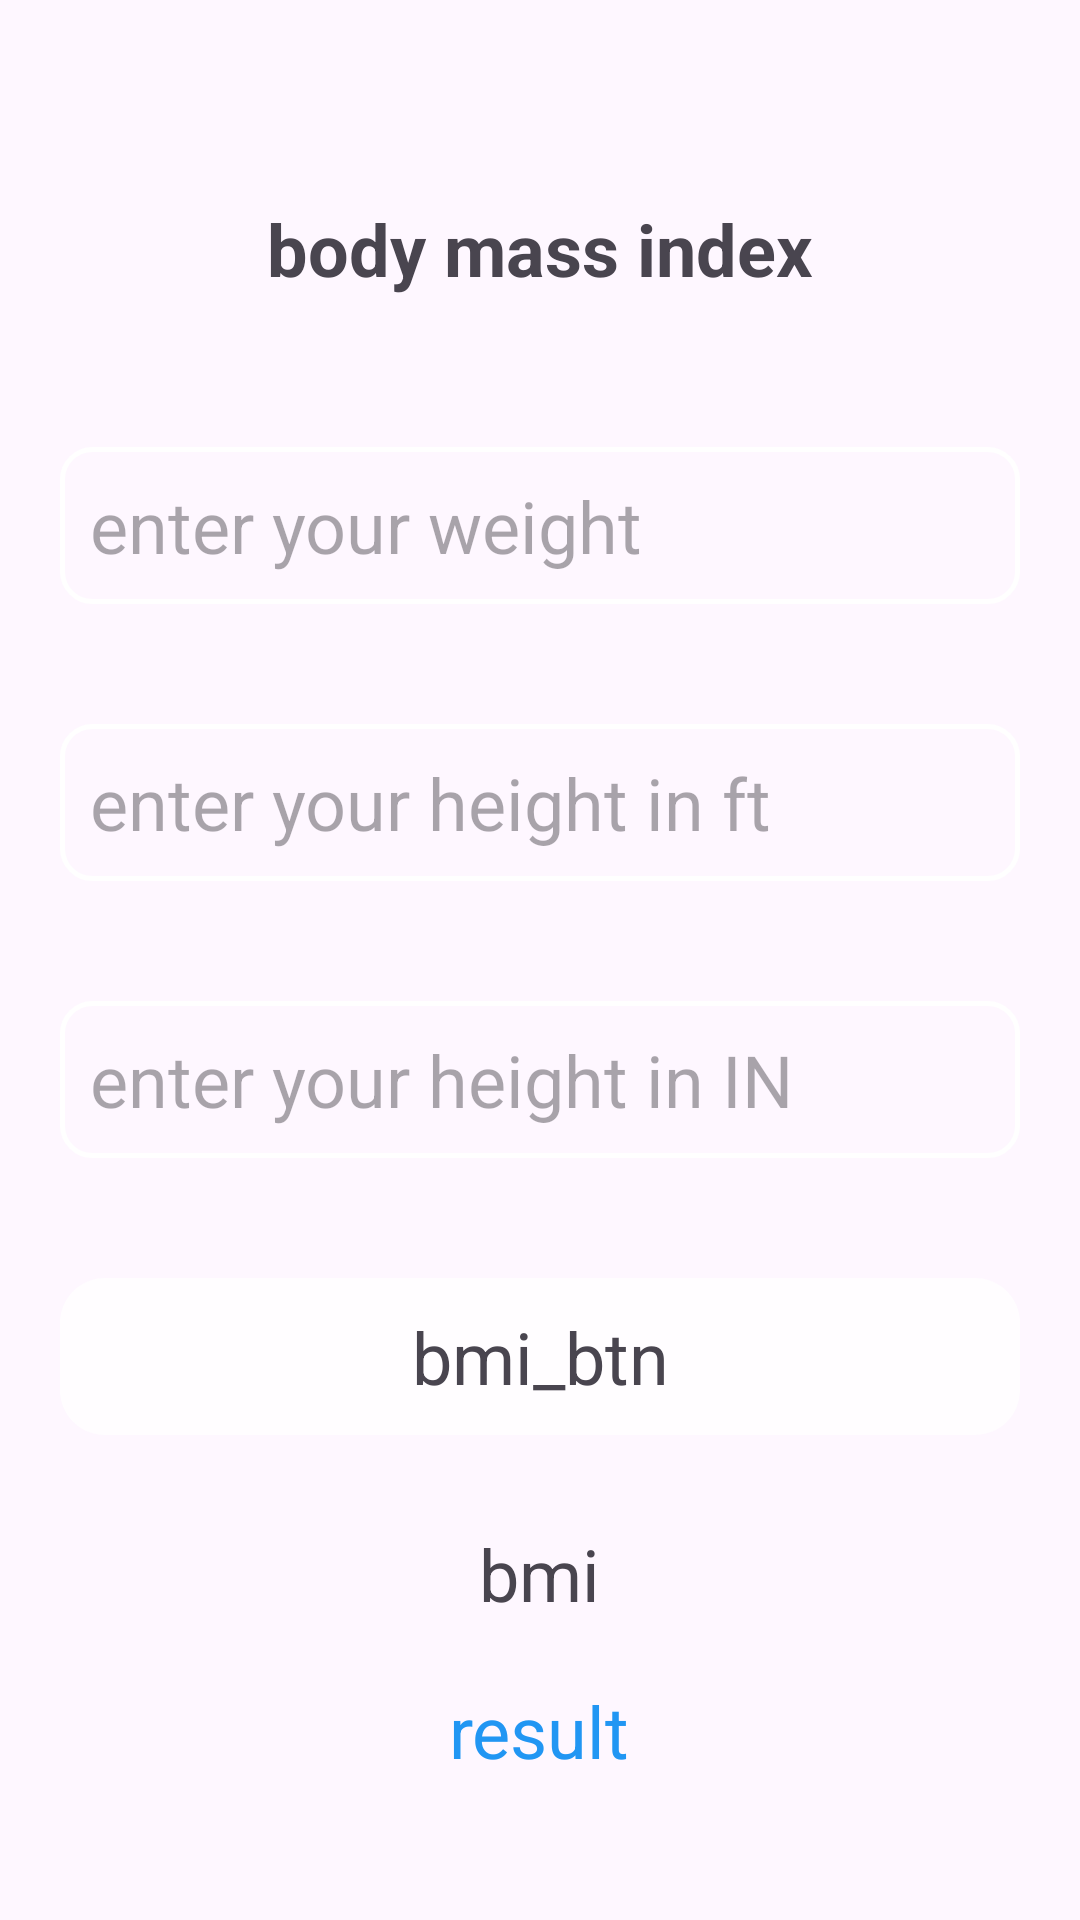

Produce the Android XML layout that renders to this screen, including the resource entries it uses.
<!-- AndroidManifest.xml: application theme Theme.All_In_One -->
<!-- res/layout/fragment_b_m_i.xml -->
<?xml version="1.0" encoding="utf-8"?>
<LinearLayout xmlns:android="http://schemas.android.com/apk/res/android"
    xmlns:tools="http://schemas.android.com/tools"
    android:layout_width="match_parent"
    android:orientation="vertical"
    android:gravity="center"
    android:background="@drawable/imagesback"
    android:layout_height="match_parent"
    tools:context=".C_C_T_view.BMI">

    
    <TextView

        android:layout_width="wrap_content"
        android:layout_height="wrap_content"
        android:layout_margin="20dp"
        android:gravity="center"
        android:padding="10dp"
        android:textColor="@color/ic_launcher_background"
        android:text="body mass index"
        android:textStyle="bold"
        android:textSize="24dp" />


    <EditText
        android:id="@+id/kg"
        android:layout_width="match_parent"
        android:layout_height="wrap_content"
        android:layout_margin="20dp"
        android:background="@drawable/round_border"
        android:hint="enter your weight"
        android:inputType="number"
        android:padding="10dp"
        android:textSize="24dp" />
    <EditText
        android:id="@+id/ft"
        android:layout_width="match_parent"
        android:layout_height="wrap_content"
        android:layout_margin="20dp"
        android:background="@drawable/round_border"
        android:hint="enter your height in ft"
        android:inputType="number"
        android:padding="10dp"
        android:textSize="24dp" />

    <EditText
        android:id="@+id/in"
        android:layout_width="match_parent"
        android:layout_height="wrap_content"
        android:layout_margin="20dp"
        android:background="@drawable/round_border"
        android:hint="enter your height in IN"
        android:inputType="number"
        android:padding="10dp"
        android:textSize="24dp" />


    <TextView
        android:id="@+id/btn"
        android:layout_width="match_parent"
        android:layout_height="wrap_content"
        android:layout_margin="20dp"
        android:background="@drawable/round_bg"
        android:gravity="center"
        android:padding="10dp"
        android:text="bmi_btn"
        android:textSize="24dp" />
    <TextView
        android:id="@+id/resultnum"
        android:layout_width="wrap_content"
        android:layout_height="wrap_content"
        android:gravity="center"
        android:padding="10dp"
        android:text="bmi"
        android:textSize="24dp" />
    <TextView
        android:id="@+id/result"
        android:layout_width="wrap_content"
        android:layout_height="wrap_content"
        android:gravity="center"
        android:padding="10dp"
        android:textColor="#2196F3"
        android:text="result"
        android:textSize="24dp" />



</LinearLayout>
<!-- resources referenced by this layout -->
<resources>
  <!-- drawable round_bg (drawable) -->
  <?xml version="1.0" encoding="utf-8"?>
  <shape xmlns:android="http://schemas.android.com/apk/res/android">
      <solid android:color="#CBFFFFFF"/>
      <corners android:radius="15dp"/>
  </shape>
  <!-- drawable round_border (drawable) -->
  <?xml version="1.0" encoding="utf-8"?>
  <shape xmlns:android="http://schemas.android.com/apk/res/android"
      android:shape="rectangle">
      <stroke
          android:width="1.5dp"
          android:color="#FFFFFF" />
      <corners android:radius="10dp" />
  </shape>
  <style name="Theme.All_In_One" parent="Base.Theme.All_In_One" />
  <style name="Base.Theme.All_In_One" parent="Theme.Material3.DayNight.NoActionBar">
          
          
      </style>
</resources>
